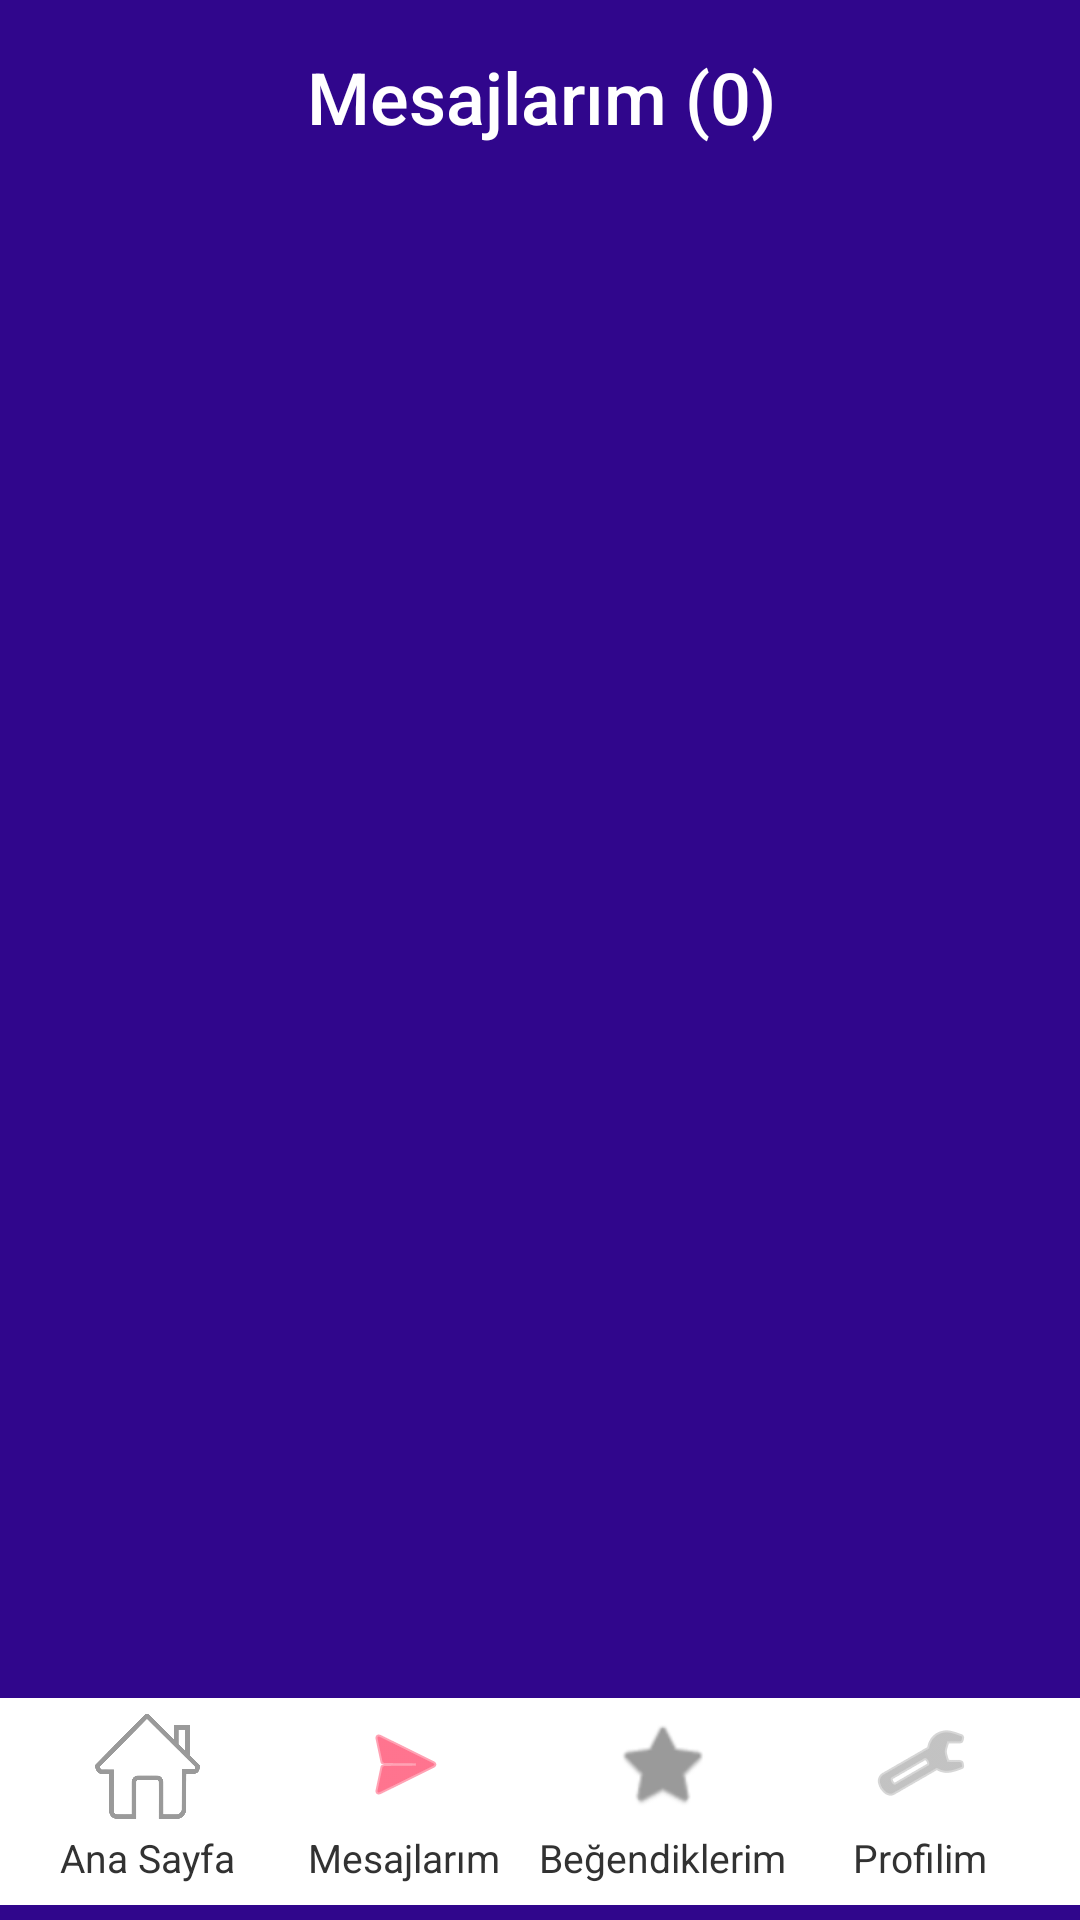

Android layout source for this screen:
<!-- AndroidManifest.xml: application theme Theme.Bionark -->
<!-- res/layout/activity_chatlist.xml -->
<?xml version="1.0" encoding="utf-8"?>
<androidx.constraintlayout.widget.ConstraintLayout xmlns:android="http://schemas.android.com/apk/res/android"
    xmlns:app="http://schemas.android.com/apk/res-auto"
    xmlns:tools="http://schemas.android.com/tools"
    android:layout_width="match_parent"
    android:layout_height="match_parent"
    android:background="#30068C"
    tools:context=".chatlist">

    <androidx.constraintlayout.widget.ConstraintLayout
        android:id="@+id/constraintLayout4"
        android:layout_width="405dp"
        android:layout_height="69dp"
        android:layout_marginBottom="5dp"
        android:background="@drawable/backinfo"
        app:layout_constraintBottom_toBottomOf="parent"
        app:layout_constraintEnd_toEndOf="parent"
        app:layout_constraintStart_toStartOf="parent">

        <LinearLayout
            android:layout_width="348dp"
            android:layout_height="66dp"
            android:background="@drawable/backinfo"
            android:orientation="horizontal"
            app:layout_constraintBottom_toBottomOf="parent"
            app:layout_constraintEnd_toEndOf="parent"
            app:layout_constraintStart_toStartOf="parent"
            app:layout_constraintTop_toTopOf="parent"
            app:layout_constraintVertical_bias="0.333">

            <androidx.constraintlayout.widget.ConstraintLayout
                android:id="@+id/constraintLayout51"
                android:layout_width="85dp"
                android:layout_height="match_parent"
                android:background="@drawable/backinfo"
                tools:layout_editor_absoluteX="1dp">

                <TextView
                    android:id="@+id/textView61"
                    android:layout_width="wrap_content"
                    android:layout_height="wrap_content"
                    android:layout_marginBottom="5dp"
                    android:text="Ana Sayfa"
                    android:textColor="#323232"
                    android:textSize="13sp"
                    app:layout_constraintBottom_toBottomOf="parent"
                    app:layout_constraintEnd_toEndOf="parent"
                    app:layout_constraintStart_toStartOf="parent" />

                <ImageButton
                    android:id="@+id/imageButton31"
                    android:layout_width="35dp"
                    android:layout_height="35dp"
                    android:background="#FFFFFF"
                    android:scaleType="fitXY"
                    android:tint="#9A9A9A"
                    app:layout_constraintBottom_toTopOf="@+id/textView61"
                    app:layout_constraintEnd_toEndOf="parent"
                    app:layout_constraintStart_toStartOf="parent"
                    app:layout_constraintTop_toTopOf="parent"
                    app:srcCompat="@drawable/mainn" />
            </androidx.constraintlayout.widget.ConstraintLayout>

            <androidx.constraintlayout.widget.ConstraintLayout
                android:id="@+id/constraintLayout3"
                android:layout_width="86dp"
                android:layout_height="match_parent"
                android:background="@drawable/backinfo"
                tools:layout_editor_absoluteX="87dp">

                <ImageButton
                    android:id="@+id/imageButton"
                    android:layout_width="47dp"
                    android:layout_height="42dp"
                    android:background="#FFFFFF"
                    android:tint="#FF1744"
                    app:layout_constraintEnd_toEndOf="parent"
                    app:layout_constraintStart_toStartOf="parent"
                    app:layout_constraintTop_toTopOf="parent"
                    app:srcCompat="@android:drawable/ic_menu_send" />

                <TextView
                    android:id="@+id/textView4"
                    android:layout_width="wrap_content"
                    android:layout_height="wrap_content"
                    android:layout_marginBottom="5dp"
                    android:text="Mesajlarım"
                    android:textColor="#323232"
                    android:textSize="13sp"
                    app:layout_constraintBottom_toBottomOf="parent"
                    app:layout_constraintEnd_toEndOf="parent"
                    app:layout_constraintStart_toStartOf="parent" />
            </androidx.constraintlayout.widget.ConstraintLayout>

            <androidx.constraintlayout.widget.ConstraintLayout
                android:layout_width="86dp"
                android:layout_height="match_parent"
                app:layout_constraintEnd_toEndOf="parent"
                app:layout_constraintEnd_toStartOf="@+id/constraintLayout5"
                app:layout_constraintHorizontal_bias="0.5"
                app:layout_constraintStart_toEndOf="@+id/constraintLayout3"
                app:layout_constraintStart_toStartOf="parent"
                tools:layout_editor_absoluteX="174dp">

                <TextView
                    android:id="@+id/textView5"
                    android:layout_width="wrap_content"
                    android:layout_height="wrap_content"
                    android:layout_marginBottom="5dp"
                    android:text="Beğendiklerim"
                    android:textColor="#323232"
                    android:textSize="13sp"
                    app:layout_constraintBottom_toBottomOf="parent"
                    app:layout_constraintEnd_toEndOf="parent"
                    app:layout_constraintStart_toStartOf="parent" />

                <ImageButton
                    android:id="@+id/imageButton2"
                    android:layout_width="48dp"
                    android:layout_height="42dp"
                    android:background="#FFFFFF"
                    android:tint="#9A9A9A"
                    app:layout_constraintEnd_toEndOf="parent"
                    app:layout_constraintStart_toStartOf="parent"
                    app:layout_constraintTop_toTopOf="parent"
                    app:srcCompat="@android:drawable/btn_star" />
            </androidx.constraintlayout.widget.ConstraintLayout>

            <androidx.constraintlayout.widget.ConstraintLayout
                android:id="@+id/constraintLayout5"
                android:layout_width="86dp"
                android:layout_height="match_parent"
                android:background="@drawable/backinfo"
                tools:layout_editor_absoluteX="261dp">

                <TextView
                    android:id="@+id/textView6"
                    android:layout_width="wrap_content"
                    android:layout_height="wrap_content"
                    android:layout_marginBottom="5dp"
                    android:text="Profilim"
                    android:textColor="#323232"
                    android:textSize="13sp"
                    app:layout_constraintBottom_toBottomOf="parent"
                    app:layout_constraintEnd_toEndOf="parent"
                    app:layout_constraintStart_toStartOf="parent" />

                <ImageButton
                    android:id="@+id/imageButton3"
                    android:layout_width="43dp"
                    android:layout_height="41dp"
                    android:background="#FFFFFF"
                    android:tint="#9A9A9A"
                    app:layout_constraintEnd_toEndOf="parent"
                    app:layout_constraintStart_toStartOf="parent"
                    app:layout_constraintTop_toTopOf="parent"
                    app:srcCompat="@android:drawable/ic_menu_manage" />
            </androidx.constraintlayout.widget.ConstraintLayout>
        </LinearLayout>

    </androidx.constraintlayout.widget.ConstraintLayout>

    <androidx.constraintlayout.widget.ConstraintLayout
        android:id="@+id/constraintLayout8"
        android:layout_width="403dp"
        android:layout_height="64dp"
        app:layout_constraintEnd_toEndOf="parent"
        app:layout_constraintStart_toStartOf="parent"
        app:layout_constraintTop_toTopOf="parent">

        <TextView
            android:id="@+id/textView24"
            android:layout_width="wrap_content"
            android:layout_height="wrap_content"
            android:fontFamily="sans-serif-medium"
            android:text="Mesajlarım (0)"
            android:textColor="#FFFFFF"
            android:textSize="24sp"
            app:layout_constraintBottom_toBottomOf="parent"
            app:layout_constraintEnd_toEndOf="parent"
            app:layout_constraintStart_toStartOf="parent"
            app:layout_constraintTop_toTopOf="parent" />

    </androidx.constraintlayout.widget.ConstraintLayout>

    <androidx.constraintlayout.widget.ConstraintLayout
        android:layout_width="409dp"
        android:layout_height="592dp"
        android:layout_marginTop="15dp"
        android:layout_marginBottom="15dp"
        app:layout_constraintBottom_toTopOf="@+id/constraintLayout4"
        app:layout_constraintEnd_toEndOf="parent"
        app:layout_constraintStart_toStartOf="parent"
        app:layout_constraintTop_toBottomOf="@+id/constraintLayout8">

        <androidx.recyclerview.widget.RecyclerView
            android:id="@+id/recmes"
            android:layout_width="340dp"
            android:layout_height="530dp"
            app:layout_constraintBottom_toBottomOf="parent"
            app:layout_constraintEnd_toEndOf="parent"
            app:layout_constraintStart_toStartOf="parent"
            app:layout_constraintTop_toTopOf="parent" />
    </androidx.constraintlayout.widget.ConstraintLayout>
</androidx.constraintlayout.widget.ConstraintLayout>
<!-- resources referenced by this layout -->
<resources>
  <!-- drawable backinfo (drawable) -->
  <?xml version="1.0" encoding="utf-8"?>
  
  <shape xmlns:android="http://schemas.android.com/apk/res/android">
      <solid android:color="@color/white"></solid>
      <corners android:radius="15dp"></corners>
  </shape>
  <!-- drawable mainn: png bitmap (drawable-v24, 22163 bytes) -->
  <style name="Theme.Bionark" parent="Theme.MaterialComponents.DayNight.NoActionBar">
          
          <item name="colorPrimary">@color/purple_500</item>
          <item name="colorPrimaryVariant">@color/purple_700</item>
          <item name="colorOnPrimary">@color/white</item>
          
          <item name="colorSecondary">@color/teal_200</item>
          <item name="colorSecondaryVariant">@color/teal_700</item>
          <item name="colorOnSecondary">@color/black</item>
          
          <item name="android:statusBarColor" tools:targetApi="l">?attr/colorPrimaryVariant</item>
          
      </style>
  <!-- not gathered from this repository: default colours our renderer supplied (Android Studio template values) -->
  <color name="purple_500">#FF6200EE</color>
  <color name="purple_700">#FF3700B3</color>
  <color name="teal_200">#FF03DAC5</color>
  <color name="teal_700">#FF018786</color>
  <color name="black">#FF000000</color>
  <color name="white">#FFFFFFFF</color>
</resources>
